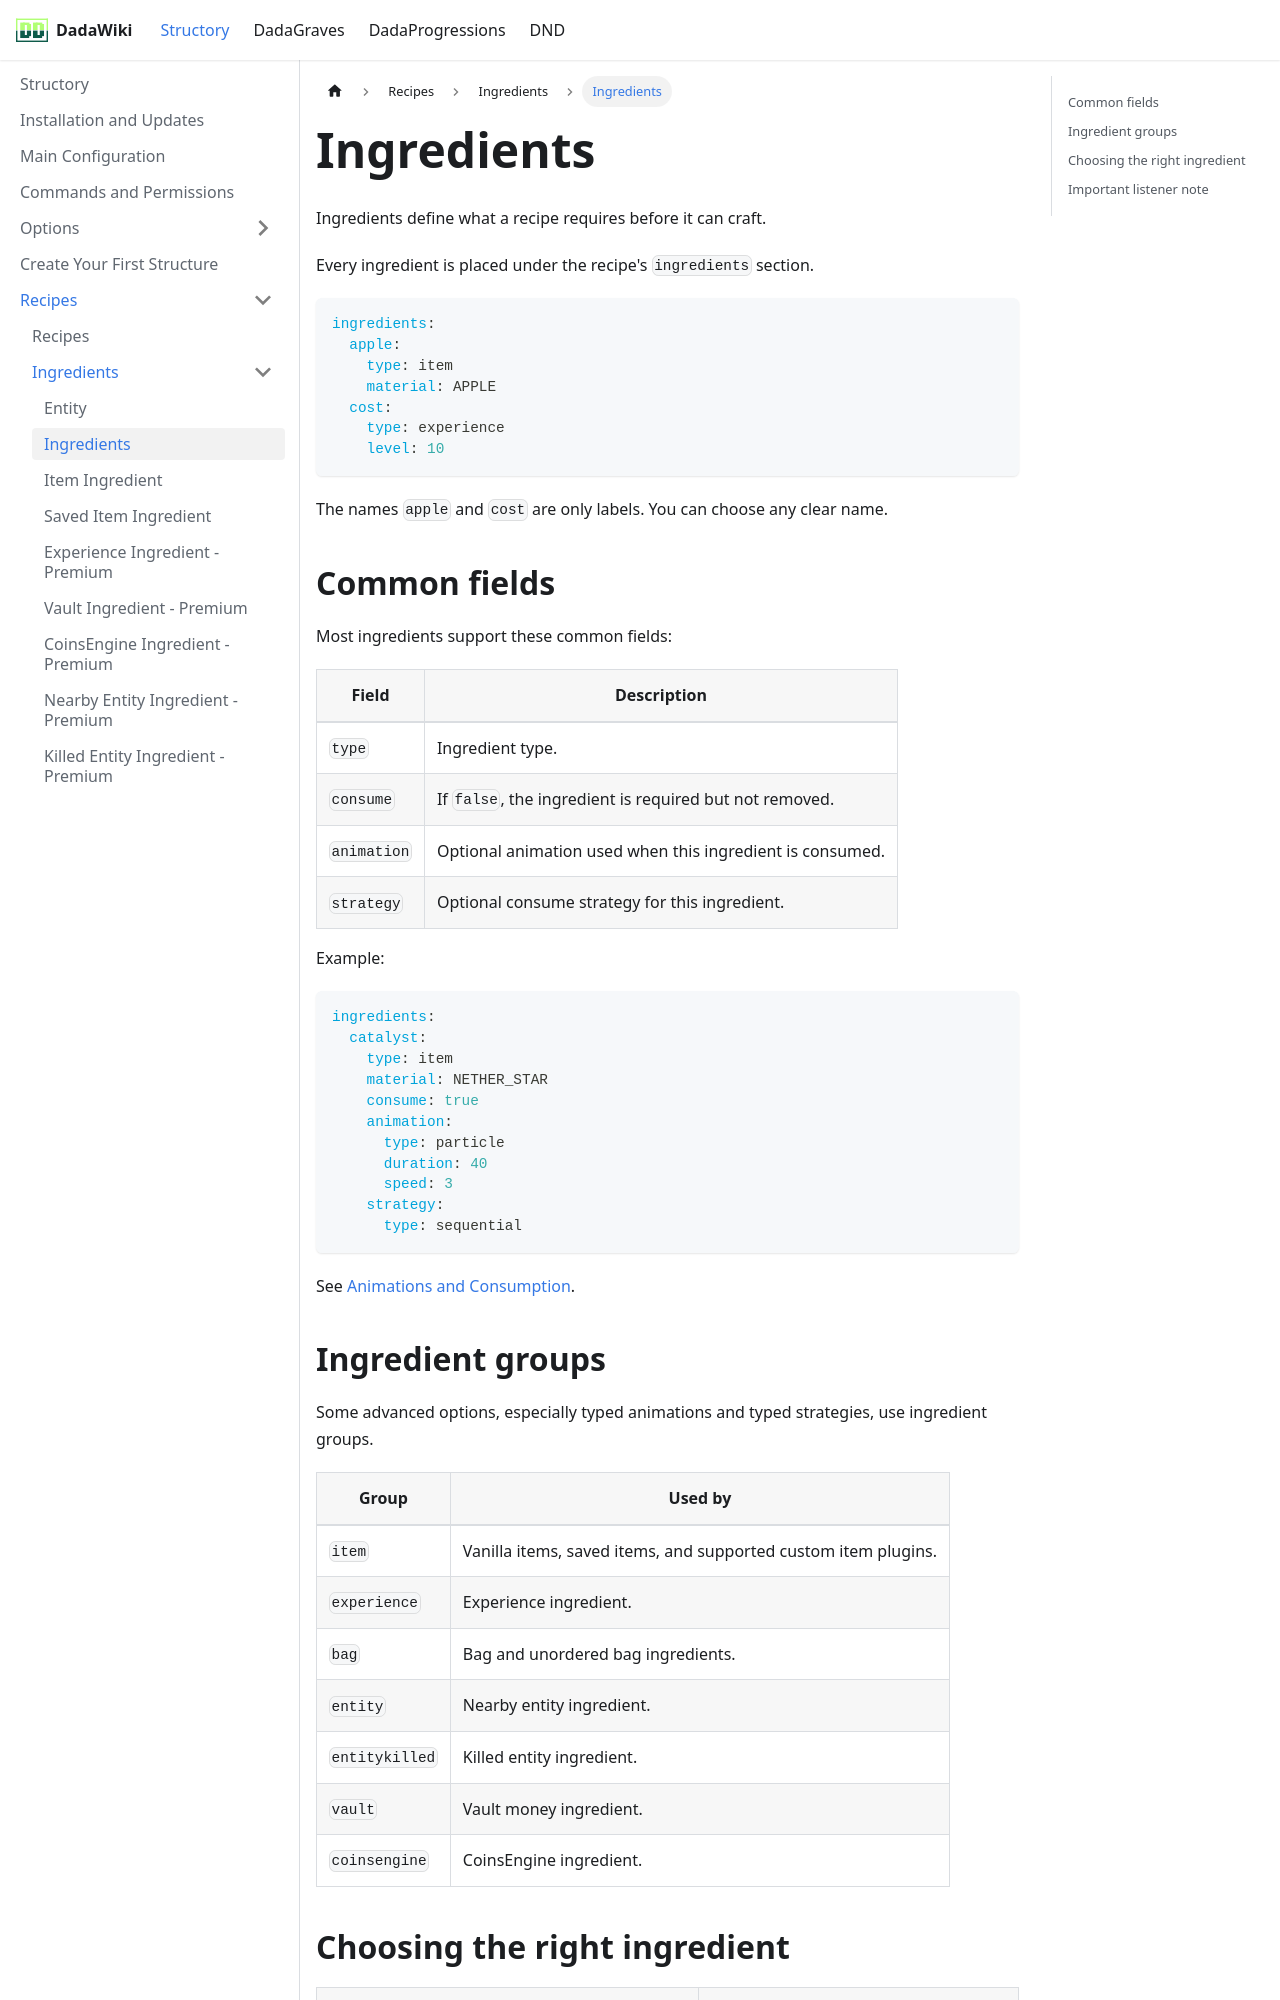

repository: andreadada/dadadocu · page: docs/structory/recipe/ingredients/introduction/index.html · generator: docusaurus

---
sidebar_position: 1
title: Ingredients
---

# Ingredients

Ingredients define what a recipe requires before it can craft.

Every ingredient is placed under the recipe's `ingredients` section.

```yaml
ingredients:
  apple:
    type: item
    material: APPLE
  cost:
    type: experience
    level: 10
```

The names `apple` and `cost` are only labels. You can choose any clear name.

## Common fields

Most ingredients support these common fields:

| Field | Description |
|---|---|
| `type` | Ingredient type. |
| `consume` | If `false`, the ingredient is required but not removed. |
| `animation` | Optional animation used when this ingredient is consumed. |
| `strategy` | Optional consume strategy for this ingredient. |

Example:

```yaml
ingredients:
  catalyst:
    type: item
    material: NETHER_STAR
    consume: true
    animation:
      type: particle
      duration: 40
      speed: 3
    strategy:
      type: sequential
```

See [Animations and Consumption](../animations-and-consumption.md).
